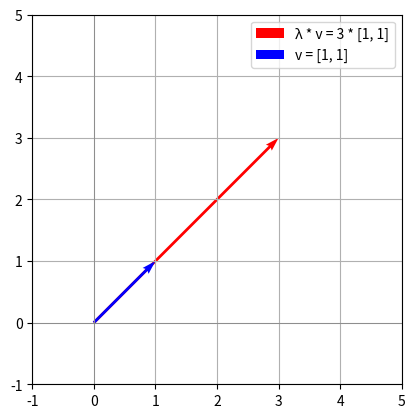

This figure's Python source:
import numpy as np
import matplotlib.pyplot as plt

A = np.array([[2, 1],
              [1, 2]])

v = np.array([1, 1])
lambda_v = A @ v  # das Gleiche wie Eigenwert 3 * v

plt.figure()
ax = plt.gca()
ax.set_xlim(-1, 5)
ax.set_ylim(-1, 5)
ax.set_aspect("equal")

ax.quiver(
    0,
    0,
    lambda_v[0],
    lambda_v[1],
    angles="xy",
    scale_units="xy",
    scale=1,
    color="red",
    label="λ * v = 3 * [1, 1]",
)

ax.quiver(
    0,
    0,
    v[0],
    v[1],
    angles="xy",
    scale_units="xy",
    scale=1,
    color="blue",
    label="v = [1, 1]",
)

plt.axhline(0, color="gray", linewidth=0.5)
plt.axvline(0, color="gray", linewidth=0.5)
plt.grid(True)
plt.legend()
plt.savefig("plot_eigen1.png", dpi=100, bbox_inches="tight")
plt.show()
